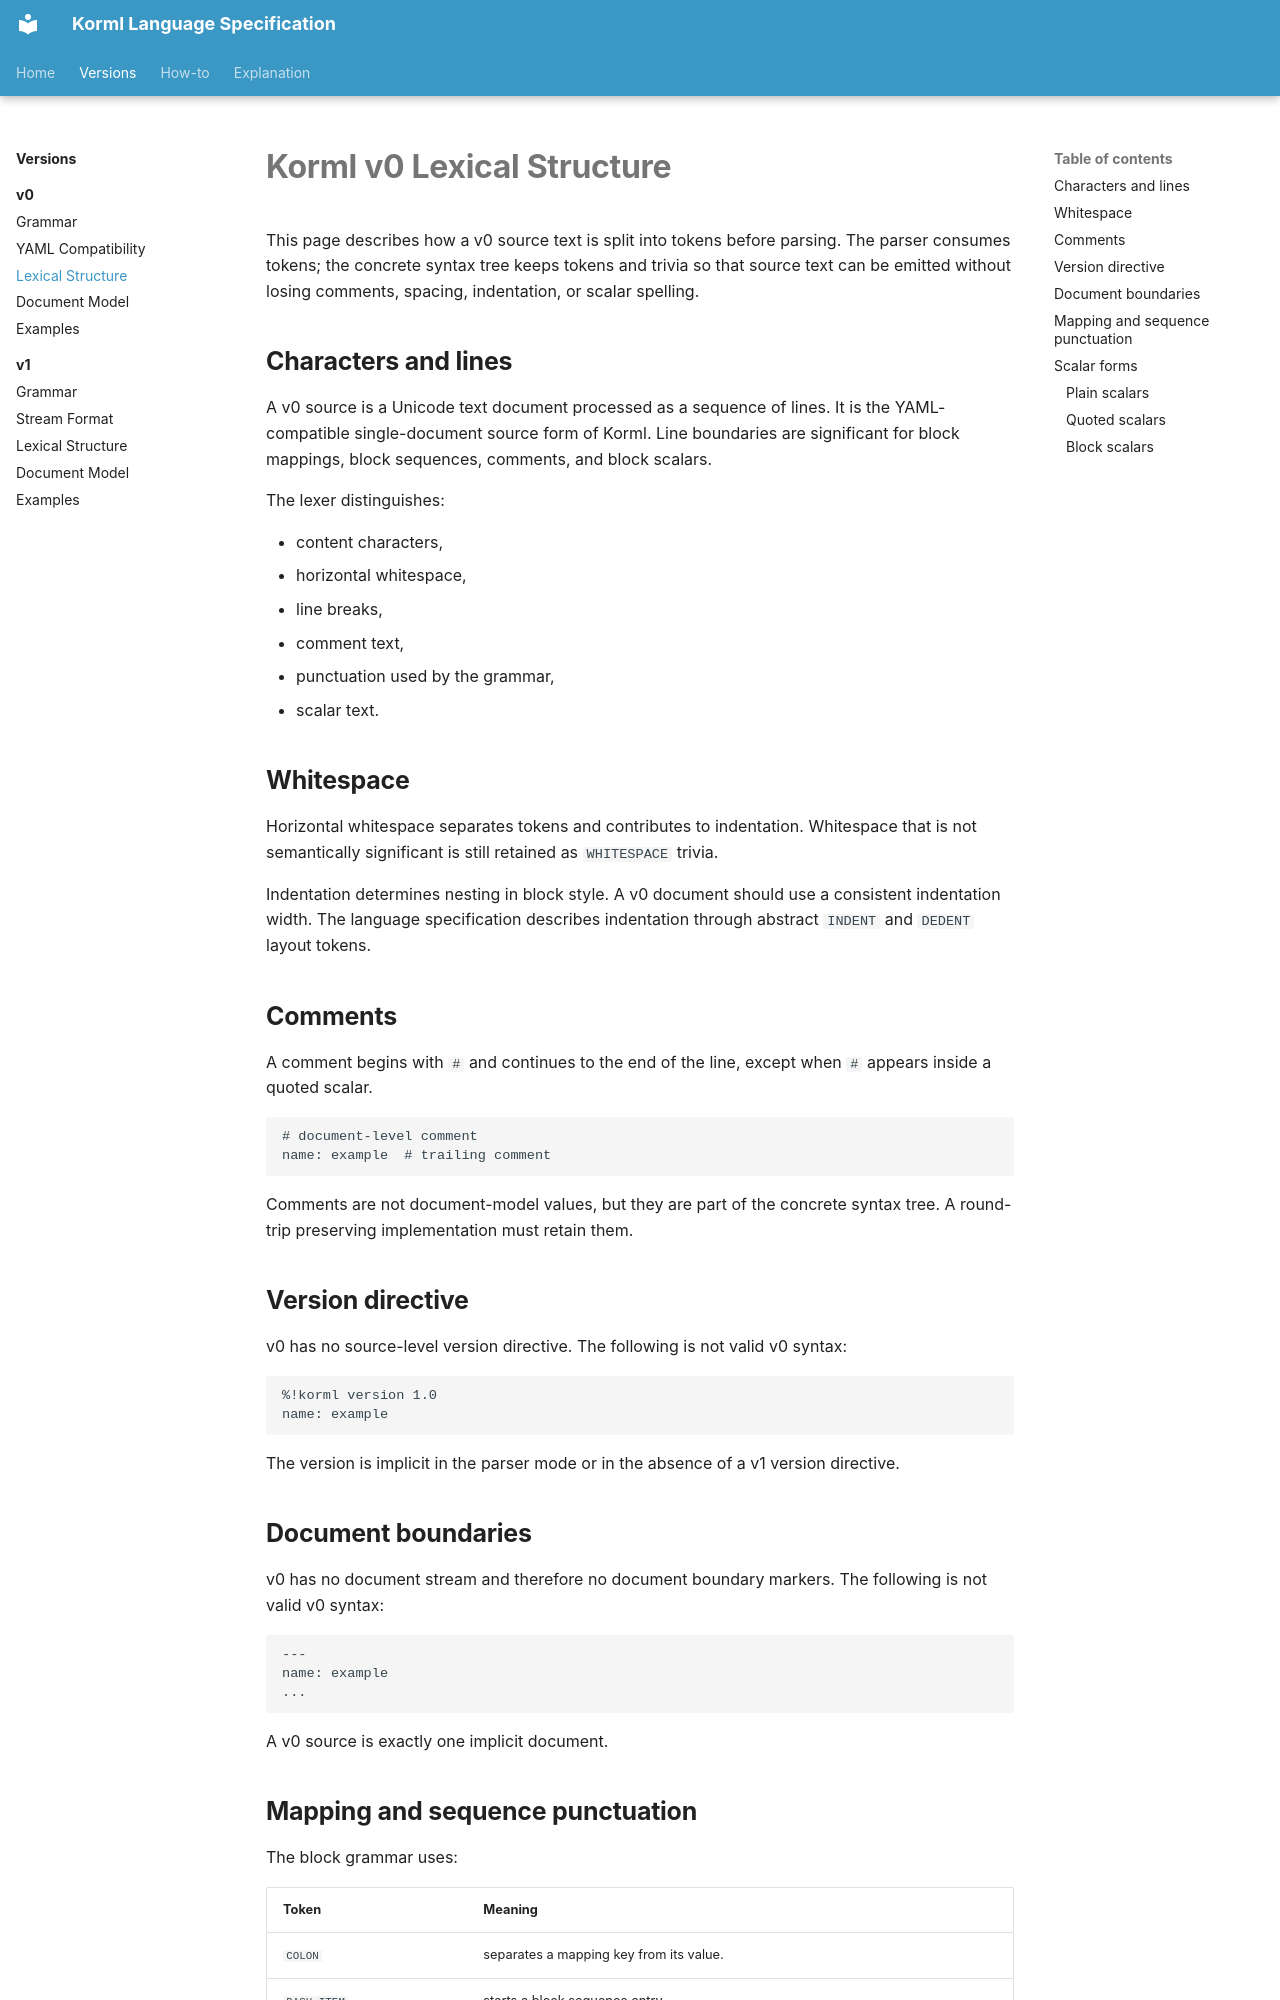

repository: ambhora/korml · page: versions/v0/lexical-structure/index.html · generator: mkdocs

<!--
SPDX-License-Identifier: Apache-2.0
-->

# Korml v0 Lexical Structure

This page describes how a v0 source text is split into tokens before parsing.
The parser consumes tokens; the concrete syntax tree keeps tokens and trivia so that source text can be emitted without losing comments, spacing, indentation, or scalar spelling.

## Characters and lines

A v0 source is a Unicode text document processed as a sequence of lines. It is the YAML-compatible single-document source form of Korml.
Line boundaries are significant for block mappings, block sequences, comments, and block scalars.

The lexer distinguishes:

- content characters,
- horizontal whitespace,
- line breaks,
- comment text,
- punctuation used by the grammar,
- scalar text.

## Whitespace

Horizontal whitespace separates tokens and contributes to indentation.
Whitespace that is not semantically significant is still retained as `WHITESPACE` trivia.

Indentation determines nesting in block style.
A v0 document should use a consistent indentation width.
The language specification describes indentation through abstract `INDENT` and `DEDENT` layout tokens.

## Comments

A comment begins with `#` and continues to the end of the line, except when `#` appears inside a quoted scalar.

```korml
# document-level comment
name: example  # trailing comment
```

Comments are not document-model values, but they are part of the concrete syntax tree.
A round-trip preserving implementation must retain them.

## Version directive

v0 has no source-level version directive.
The following is not valid v0 syntax:

```korml
%!korml version 1.0
name: example
```

The version is implicit in the parser mode or in the absence of a v1 version directive.

## Document boundaries

v0 has no document stream and therefore no document boundary markers.
The following is not valid v0 syntax:

```korml
---
name: example
...
```

A v0 source is exactly one implicit document.
